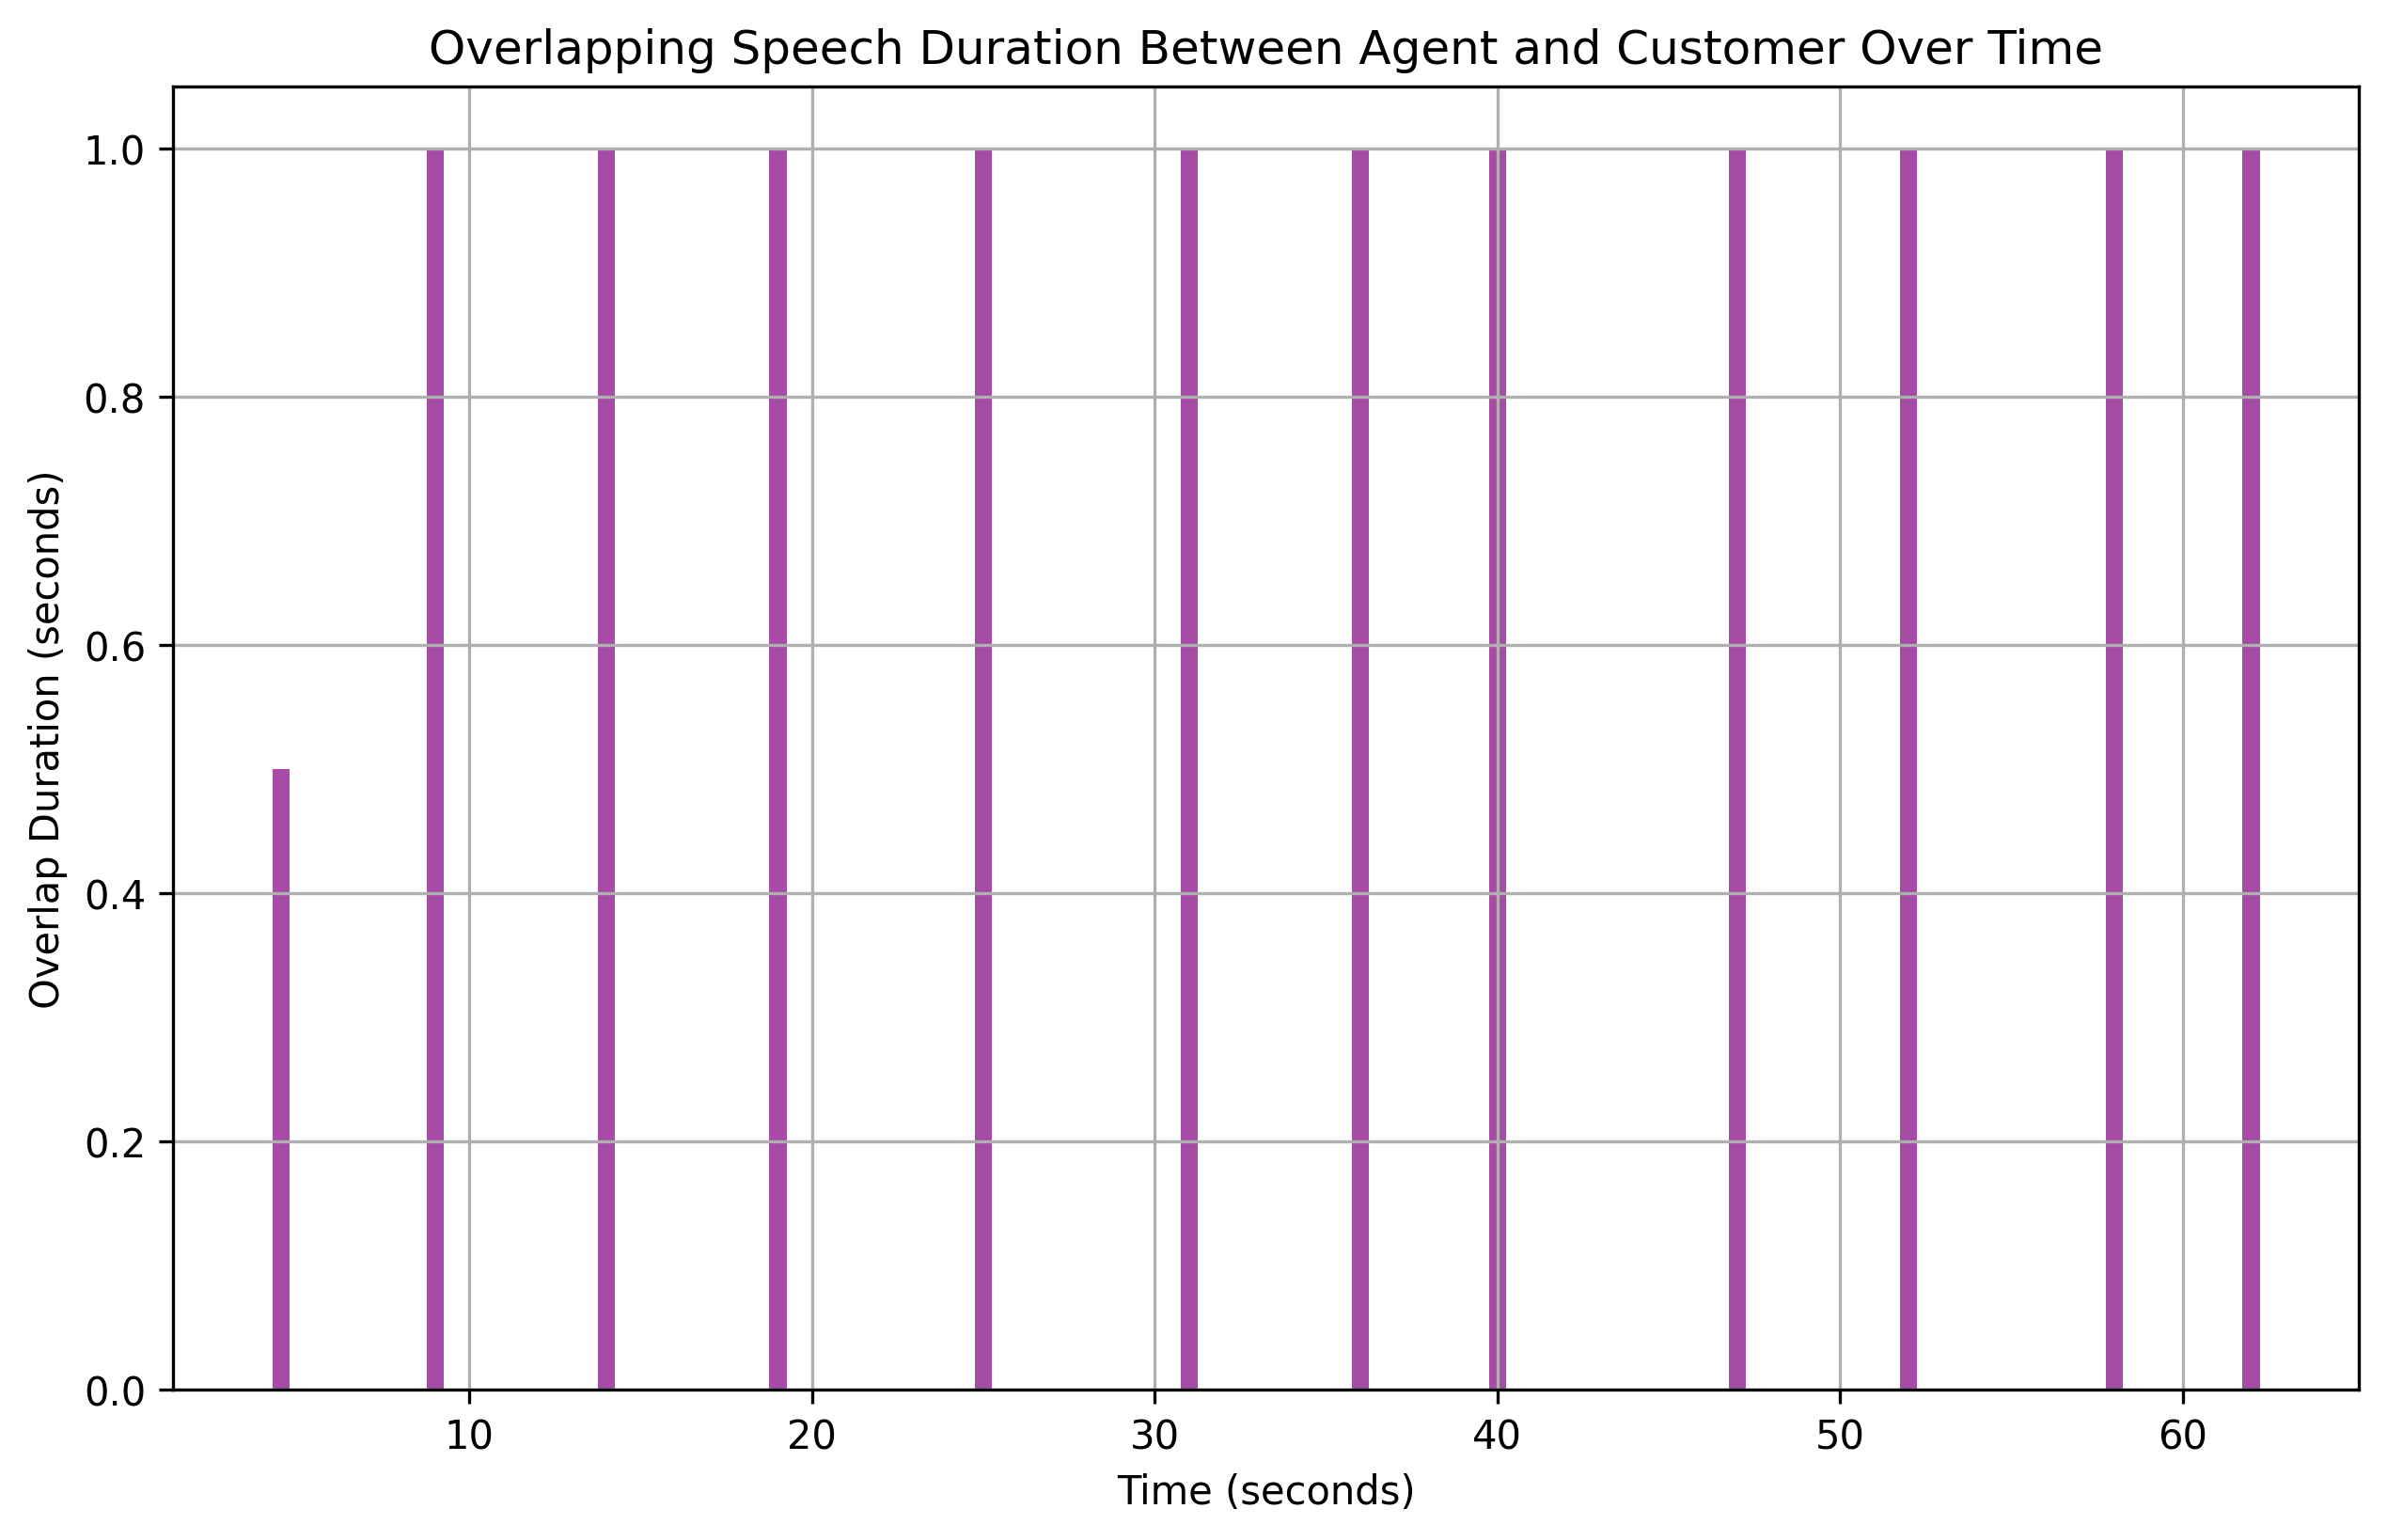

Data behind this chart, as committed beside it:
overlap_start, overlap_end, overlap_duration
4.5, 5, 0.5
9.0, 10, 1.0
14.0, 15, 1.0
19.0, 20, 1.0
25.0, 26, 1.0
31.0, 32, 1.0
36.0, 37, 1.0
40.0, 41, 1.0
47.0, 48, 1.0
52.0, 53, 1.0
58.0, 59, 1.0
62.0, 63, 1.0
